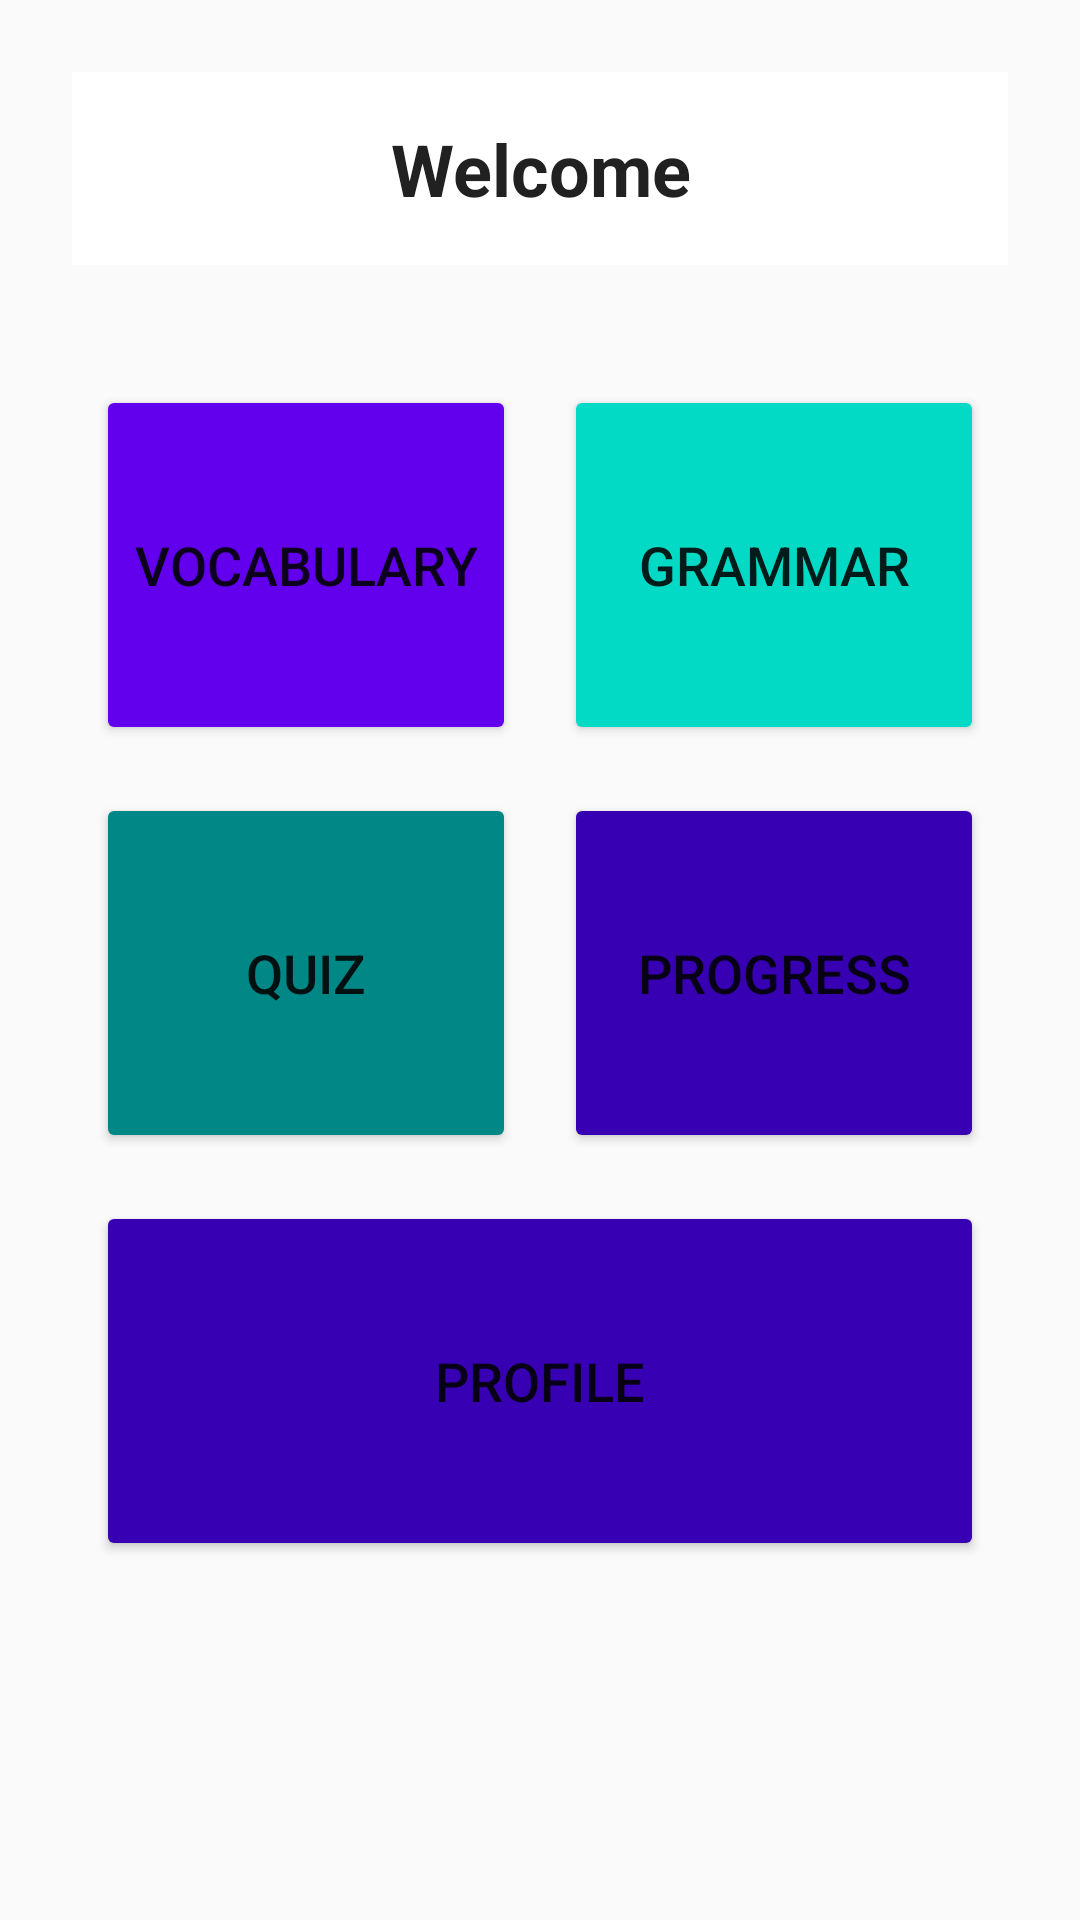

Produce the Android XML layout that renders to this screen, including the resource entries it uses.
<!-- AndroidManifest.xml: activity theme Theme.OLLA -->
<!-- res/layout/activity_home.xml -->
<?xml version="1.0" encoding="utf-8"?>
<LinearLayout xmlns:android="http://schemas.android.com/apk/res/android"
    android:layout_width="match_parent"
    android:layout_height="match_parent"
    android:orientation="vertical"
    android:padding="24dp"
    android:background="@color/background_light">

    <TextView
        android:id="@+id/tvWelcome"
        android:layout_width="match_parent"
        android:layout_height="wrap_content"
        android:text="@string/welcome"
        android:textSize="24sp"
        android:textStyle="bold"
        android:textColor="@color/text_primary"
        android:padding="16dp"
        android:background="@color/white"
        android:layout_marginBottom="32dp"
        android:gravity="center" />

    <GridLayout
        android:layout_width="match_parent"
        android:layout_height="wrap_content"
        android:columnCount="2"
        android:rowCount="3"
        android:alignmentMode="alignMargins"
        android:useDefaultMargins="true">

        <Button
            android:id="@+id/btnVocabulary"
            android:layout_width="0dp"
            android:layout_height="120dp"
            android:layout_columnWeight="1"
            android:text="@string/vocabulary"
            android:textSize="18sp"
            android:backgroundTint="@color/primary"
            android:layout_margin="8dp" />

        <Button
            android:id="@+id/btnGrammar"
            android:layout_width="0dp"
            android:layout_height="120dp"
            android:layout_columnWeight="1"
            android:text="@string/grammar"
            android:textSize="18sp"
            android:backgroundTint="@color/accent"
            android:layout_margin="8dp" />

        <Button
            android:id="@+id/btnQuiz"
            android:layout_width="0dp"
            android:layout_height="120dp"
            android:layout_columnWeight="1"
            android:text="@string/quiz"
            android:textSize="18sp"
            android:backgroundTint="@color/teal_700"
            android:layout_margin="8dp" />

        <Button
            android:id="@+id/btnProgress"
            android:layout_width="0dp"
            android:layout_height="120dp"
            android:layout_columnWeight="1"
            android:text="@string/progress"
            android:textSize="18sp"
            android:backgroundTint="@color/purple_700"
            android:layout_margin="8dp" />

        <Button
            android:id="@+id/btnProfile"
            android:layout_width="0dp"
            android:layout_height="120dp"
            android:layout_columnSpan="2"
            android:layout_columnWeight="1"
            android:text="@string/profile"
            android:textSize="18sp"
            android:backgroundTint="@color/primary_dark"
            android:layout_margin="8dp" />

    </GridLayout>

</LinearLayout>
<!-- resources referenced by this layout -->
<resources>
  <color name="accent">#03DAC5</color>
  <color name="background_light">#FAFAFA</color>
  <color name="primary">#6200EE</color>
  <color name="primary_dark">#3700B3</color>
  <color name="purple_700">#FF3700B3</color>
  <color name="teal_700">#FF018786</color>
  <color name="text_primary">#212121</color>
  <color name="white">#FFFFFFFF</color>
  <string name="grammar">Grammar</string>
  <string name="profile">Profile</string>
  <string name="progress">Progress</string>
  <string name="quiz">Quiz</string>
  <string name="vocabulary">Vocabulary</string>
  <string name="welcome">Welcome</string>
  <style name="Theme.OLLA" parent="Theme.MaterialComponents.DayNight.NoActionBar">
          <item name="colorPrimary">@color/primary</item>
          <item name="colorPrimaryDark">@color/primary_dark</item>
          <item name="colorAccent">@color/accent</item>
          <item name="android:windowBackground">@color/background_light</item>
      </style>
</resources>
